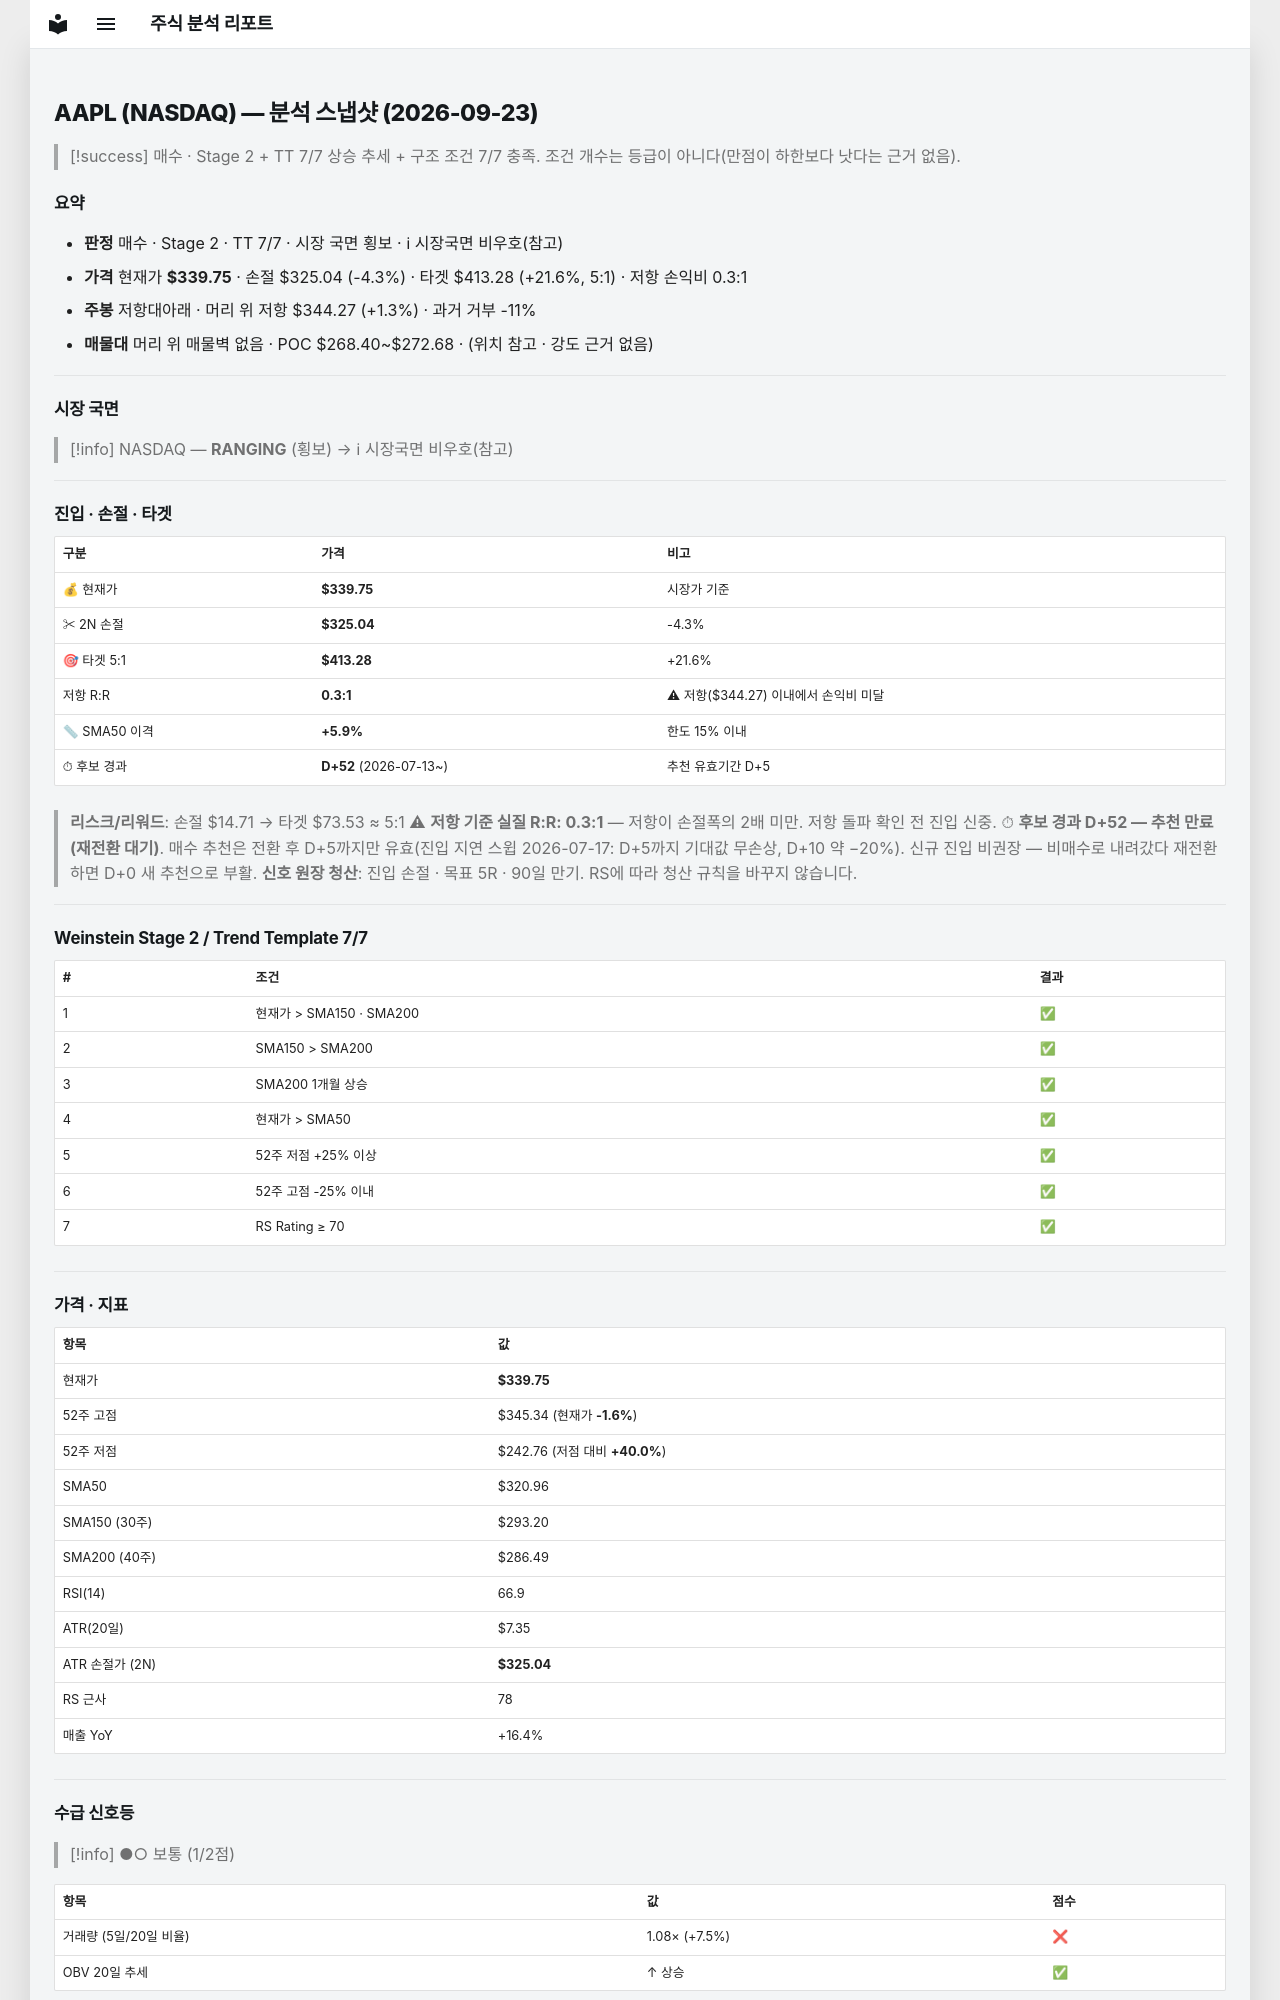

repository: soloandco/stock-reports · page: snapshots/AAPL-2026-09-23/index.html · generator: mkdocs

---
type: analysis-snapshot
title: AAPL 분석 스냅샷
ticker: AAPL
market: NASDAQ
created: 2026-09-23
updated: 2026-09-23
bar-date: 2026-09-22
verdict: 매수후보
real-rr: 0.31
sma50-gap-pct: 5.9
candidate-days: 52
candidate-since: 2026-07-13
weekly-position: 저항대아래
weekly-overhead-price: 344.27
weekly-overhead-pct: 1.3
stage: 2
trend-template-score: 7
tt-max: 7
price: 339.75
stop-price: 325.0432853157533
market-regime: RANGING
supply-demand-score: 1/2
supply-demand-label: 보통
status: tracking
tags:
  - stock-agent
  - watchlist
  - AAPL
  - analysis
related:
  - "[[analysis-template]]"
---

# AAPL (NASDAQ) — 분석 스냅샷 (2026-09-23)

> [!success] 매수 · Stage 2 + TT 7/7
> 상승 추세 + 구조 조건 7/7 충족. 조건 개수는 등급이 아니다(만점이 하한보다 낫다는 근거 없음).

## 요약

- **판정** 매수 · Stage 2 · TT 7/7 · 시장 국면 횡보 · ℹ 시장국면 비우호(참고)
- **가격** 현재가 **$339.75** · 손절 $325.04 (-4.3%) · 타겟 $413.28 (+21.6%, 5:1) · 저항 손익비 0.3:1
- **주봉** 저항대아래 · 머리 위 저항 $344.27 (+1.3%) · 과거 거부 -11%
- **매물대** 머리 위 매물벽 없음 · POC $268.40~$272.68 · (위치 참고 · 강도 근거 없음)

---

## 시장 국면

> [!info] NASDAQ — **RANGING** (횡보) → ℹ 시장국면 비우호(참고)

---

## 진입 · 손절 · 타겟

| 구분 | 가격 | 비고 |
|------|------|------|
| 💰 현재가 | **$339.75** | 시장가 기준 |
| ✂ 2N 손절 | **$325.04** | -4.3% |
| 🎯 타겟 5:1 | **$413.28** | +21.6% |
| 저항 R:R | **0.3:1** | ⚠ 저항($344.27) 이내에서 손익비 미달 |
| 📏 SMA50 이격 | **+5.9%** | 한도 15% 이내 |
| ⏱ 후보 경과 | **D+52** (2026-07-13~) | 추천 유효기간 D+5 |

> **리스크/리워드**: 손절 $14.71 → 타겟 $73.53 ≈ 5:1
> ⚠ **저항 기준 실질 R:R: 0.3:1** — 저항이 손절폭의 2배 미만. 저항 돌파 확인 전 진입 신중.
> ⏱ **후보 경과 D+52 — 추천 만료(재전환 대기)**. 매수 추천은 전환 후 D+5까지만 유효(진입 지연 스윕 2026-07-17: D+5까지 기대값 무손상, D+10 약 −20%). 신규 진입 비권장 — 비매수로 내려갔다 재전환하면 D+0 새 추천으로 부활.
> **신호 원장 청산**: 진입 손절 · 목표 5R · 90일 만기. RS에 따라 청산 규칙을 바꾸지 않습니다.

---

## Weinstein Stage 2 / Trend Template 7/7

| # | 조건 | 결과 |
|---|------|------|
| 1 | 현재가 > SMA150 · SMA200 | ✅ |
| 2 | SMA150 > SMA200 | ✅ |
| 3 | SMA200 1개월 상승 | ✅ |
| 4 | 현재가 > SMA50 | ✅ |
| 5 | 52주 저점 +25% 이상 | ✅ |
| 6 | 52주 고점 -25% 이내 | ✅ |
| 7 | RS Rating ≥ 70 | ✅ |

---

## 가격 · 지표

| 항목 | 값 |
|------|---|
| 현재가 | **$339.75** |
| 52주 고점 | $345.34 (현재가 **-1.6%**) |
| 52주 저점 | $242.76 (저점 대비 **+40.0%**) |
| SMA50 | $320.96 |
| SMA150 (30주) | $293.20 |
| SMA200 (40주) | $286.49 |
| RSI(14) | 66.9 |
| ATR(20일) | $7.35 |
| ATR 손절가 (2N) | **$325.04** |
| RS 근사 | 78 |
| 매출 YoY | +16.4% |

---
## 수급 신호등

> [!info] ●○ 보통 (1/2점)

| 항목 | 값 | 점수 |
|------|------|------|
| 거래량 (5일/20일 비율) | 1.08× (+7.5%) | ❌ |
| OBV 20일 추세 | ↑ 상승 | ✅ |

> **판독법**: 거래량이 20일 평균보다 20% 이상 많고 OBV(온밸런스볼륨)가 상승 중이면 매집 수급이 강한 것으로 판단합니다.

---
